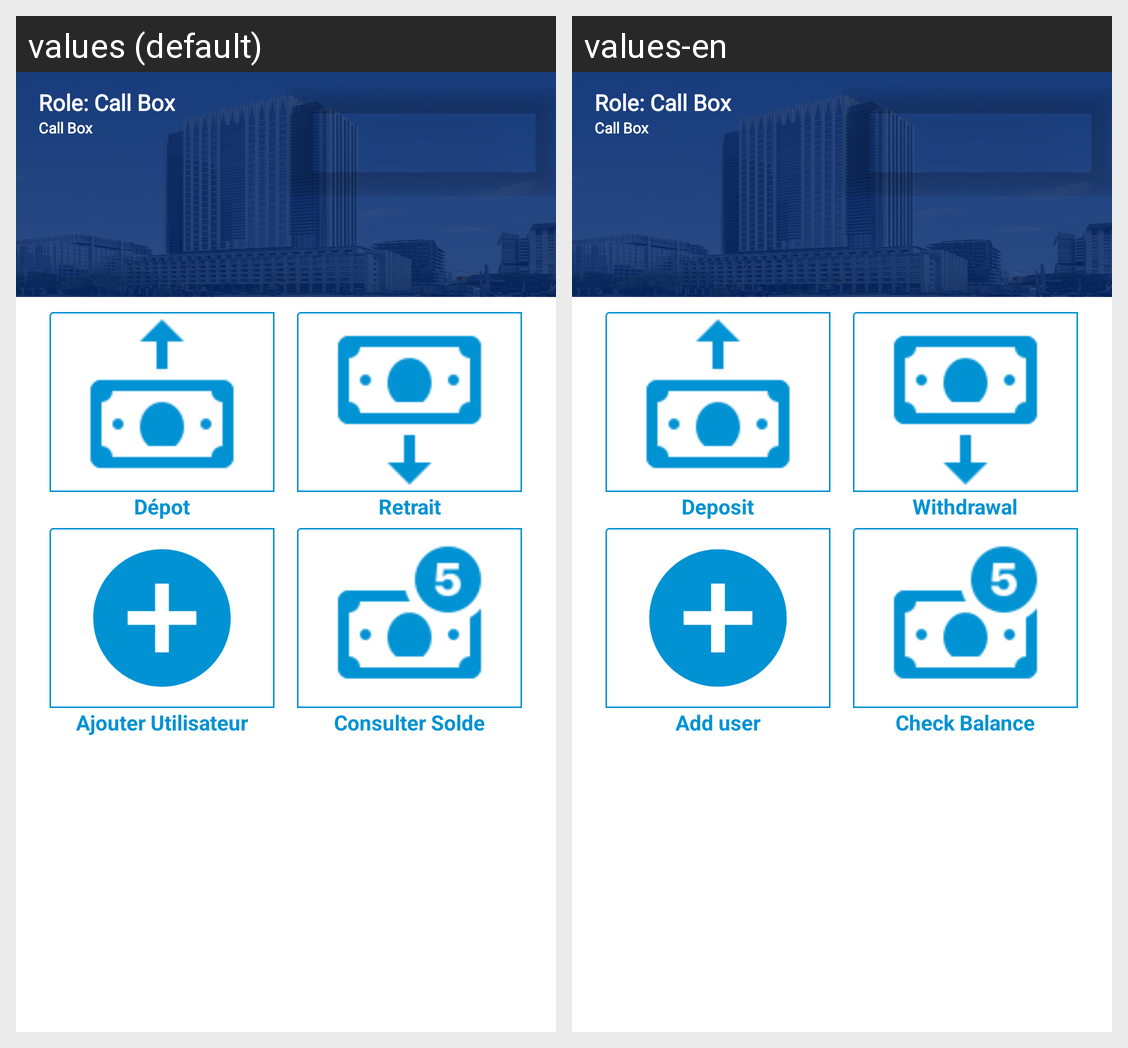

This grid shows one Android layout under two languages. Give, for every string resource on the screen, its name, the default text and each shown locale's text.
Android screen res/layout/fragment_home_callbox.xml rendered under 2 locales, left to right: values (default), values-en. Device: Nexus 5 (rendered at 1080×1920; each locale shown at half size, 540×960, under a caption strip naming it); theme Theme.LIGHT_PROJECT_MOBILE.
Strings drawn on this screen, with the default value and each locale's value (text and hints the layout hard-codes, and strings that could not be matched under every locale, appear in the picture but are not listed):

toleCallbox
  values: Role: Call Box
  values-en: Role: Call Box

callbox
  values: Call Box
  values-en: Call Box

depot
  values: Dépot
  values-en: Deposit

add
  values: Ajouter Utilisateur
  values-en: Add user

retrait
  values: Retrait
  values-en: Withdrawal

solde
  values: Consulter Solde
  values-en: Check Balance
